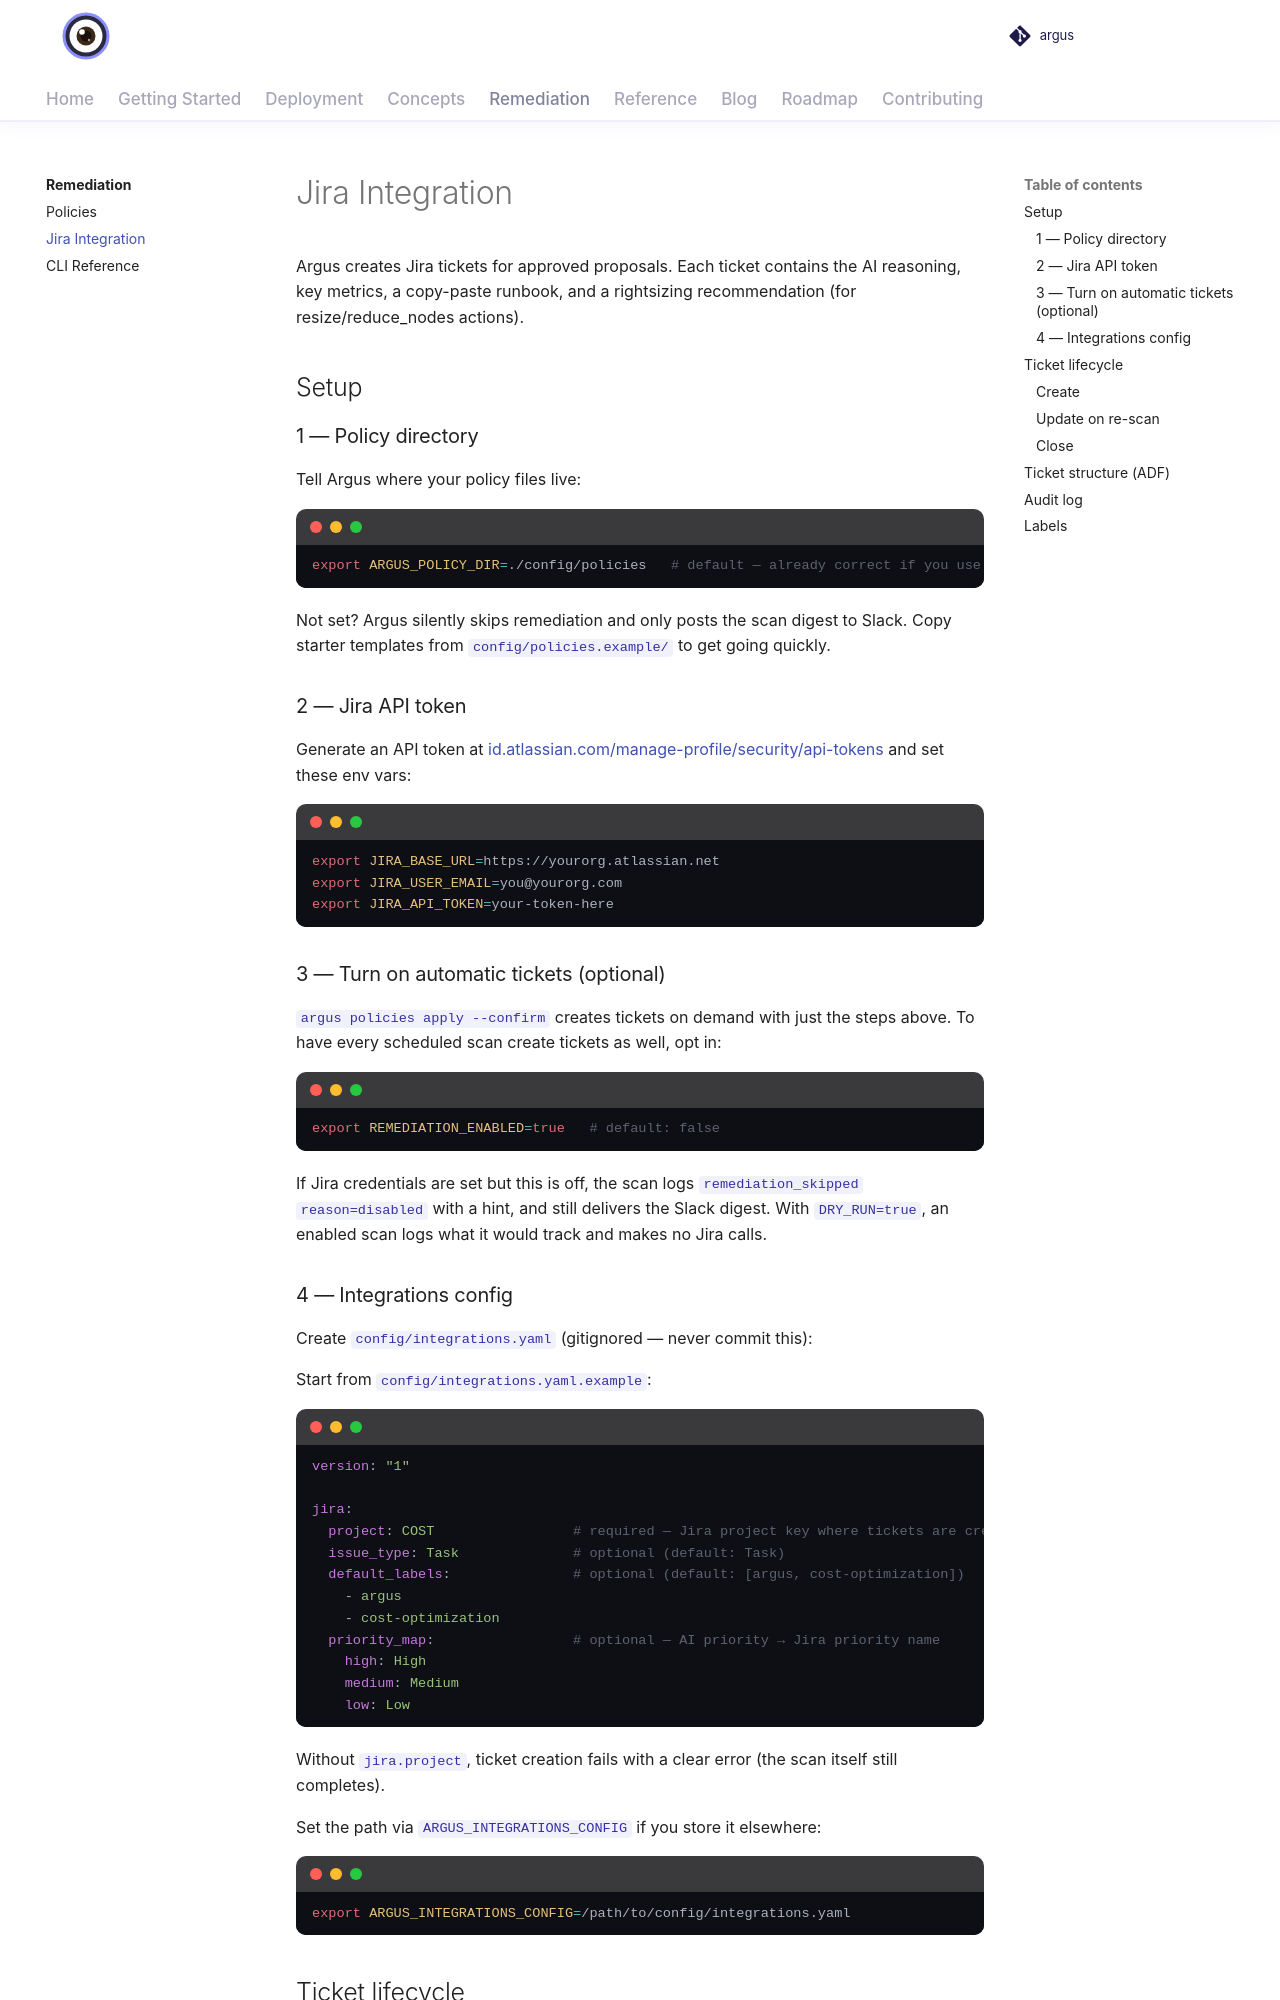

repository: vamshisiddarth/argus · page: 0.6.1/remediation/jira/index.html · generator: mkdocs

# Jira Integration

Argus creates Jira tickets for approved proposals. Each ticket contains the AI reasoning, key metrics, a copy-paste runbook, and a rightsizing recommendation (for resize/reduce_nodes actions).

## Setup

### 1 — Policy directory

Tell Argus where your policy files live:

```bash
export ARGUS_POLICY_DIR=./config/policies   # default — already correct if you use the repo layout
```

Not set? Argus silently skips remediation and only posts the scan digest to Slack. Copy starter templates from `config/policies.example/` to get going quickly.

### 2 — Jira API token

Generate an API token at [id.atlassian.com/manage-profile/security/api-tokens](https://id.atlassian.com/manage-profile/security/api-tokens) and set these env vars:

```bash
export JIRA_BASE_URL=https://yourorg.atlassian.net
export JIRA_USER_EMAIL=you@yourorg.com
export JIRA_API_TOKEN=your-token-here
```

### 3 — Turn on automatic tickets (optional)

`argus policies apply --confirm` creates tickets on demand with just the steps above. To have every scheduled scan create tickets as well, opt in:

```bash
export REMEDIATION_ENABLED=true   # default: false
```

If Jira credentials are set but this is off, the scan logs `remediation_skipped reason=disabled` with a hint, and still delivers the Slack digest. With `DRY_RUN=true`, an enabled scan logs what it would track and makes no Jira calls.

### 4 — Integrations config

Create `config/integrations.yaml` (gitignored — never commit this):

Start from `config/integrations.yaml.example`:

```yaml
version: "1"

jira:
  project: COST                 # required — Jira project key where tickets are created
  issue_type: Task              # optional (default: Task)
  default_labels:               # optional (default: [argus, cost-optimization])
    - argus
    - cost-optimization
  priority_map:                 # optional — AI priority → Jira priority name
    high: High
    medium: Medium
    low: Low
```

Without `jira.project`, ticket creation fails with a clear error (the scan itself still completes).

Set the path via `ARGUS_INTEGRATIONS_CONFIG` if you store it elsewhere:

```bash
export ARGUS_INTEGRATIONS_CONFIG=/path/to/config/integrations.yaml
```

## Ticket lifecycle
